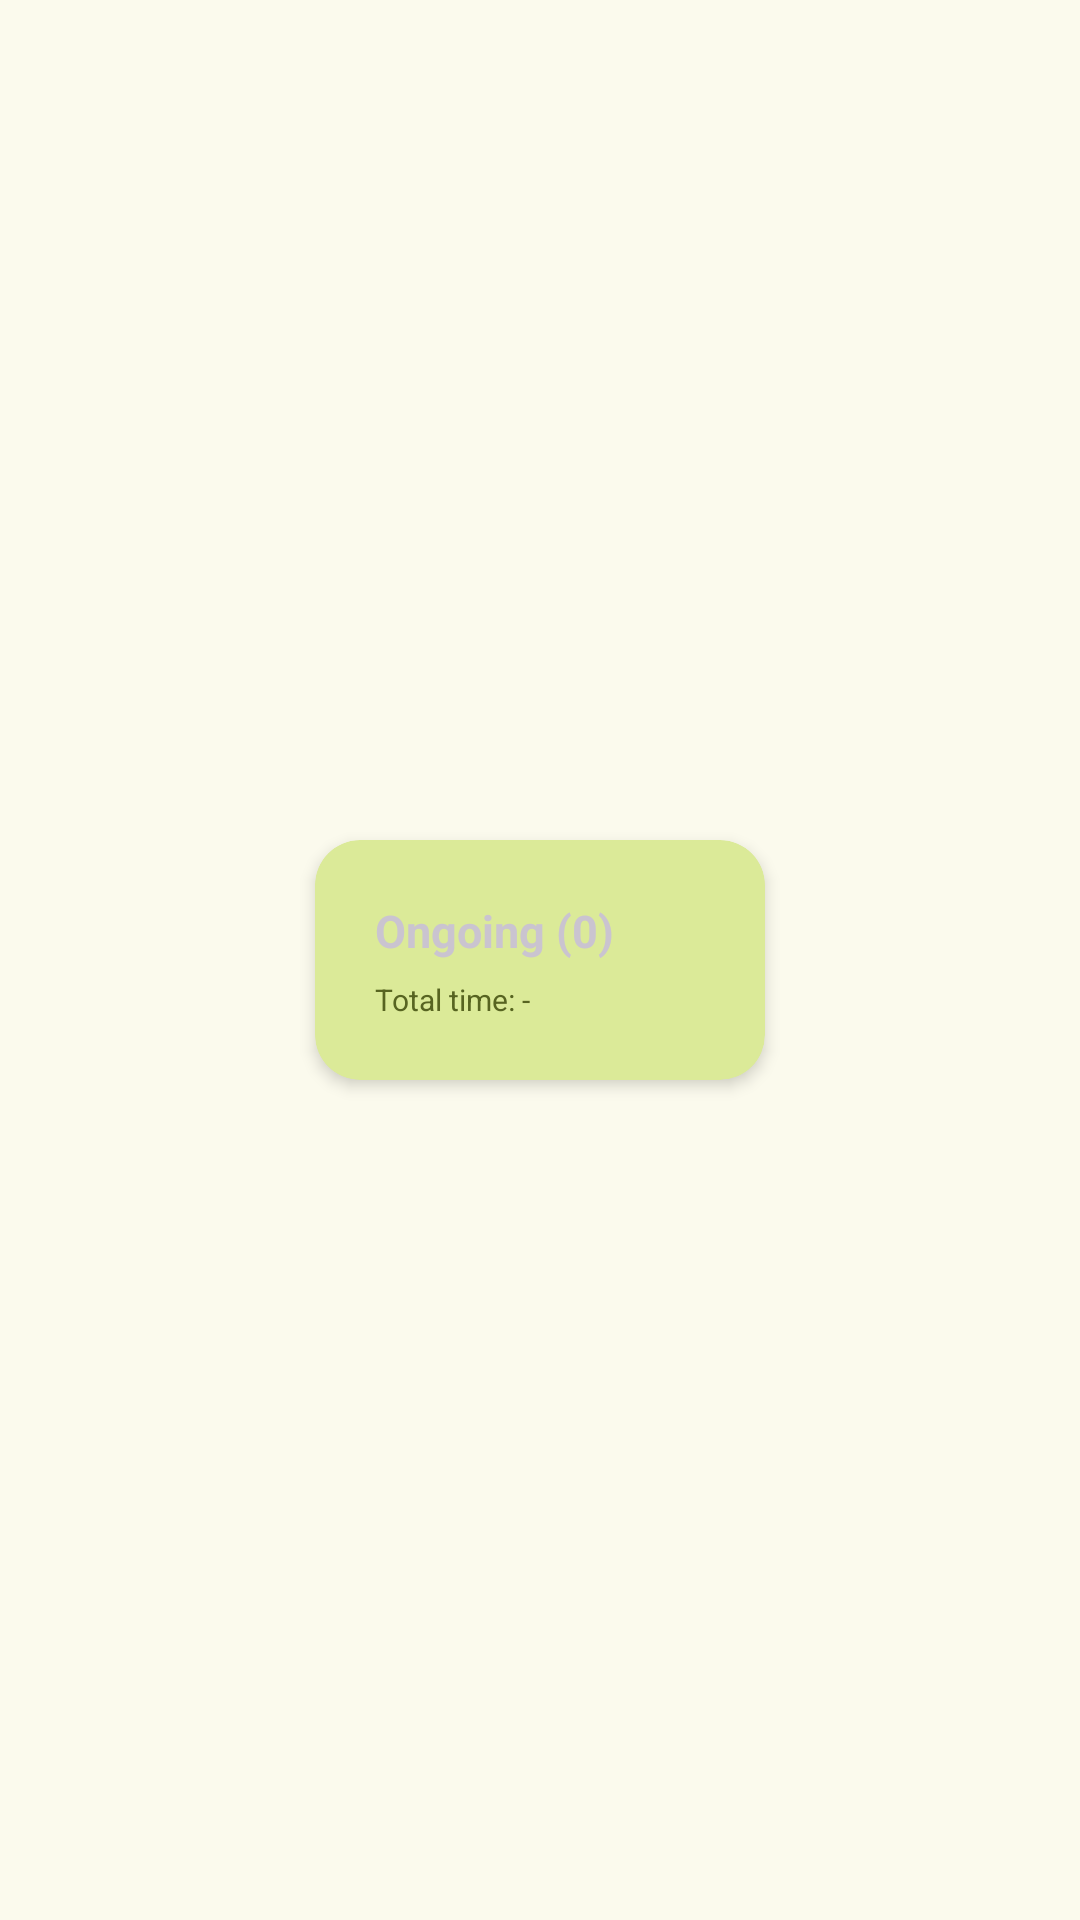

Layout XML and referenced resources for this Android screen:
<!-- AndroidManifest.xml: application theme Theme.Lumina -->
<!-- res/layout/card_status_ongoing.xml -->
<?xml version="1.0" encoding="utf-8"?>
<androidx.constraintlayout.widget.ConstraintLayout xmlns:android="http://schemas.android.com/apk/res/android"
    xmlns:app="http://schemas.android.com/apk/res-auto"
    xmlns:tools="http://schemas.android.com/tools"
    android:layout_width="match_parent"
    android:layout_height="match_parent">

    <androidx.cardview.widget.CardView
        android:id="@+id/cv_status"
        android:layout_width="150dp"
        android:clickable="true"
        android:foreground="?attr/selectableItemBackgroundBorderless"
        android:layout_height="wrap_content"
        android:layout_marginHorizontal="10dp"
        app:cardBackgroundColor="@color/md_theme_primaryContainer"
        app:cardCornerRadius="@dimen/card_corner_radius"
        app:cardElevation="3dp"
        app:layout_constraintBottom_toBottomOf="parent"
        app:layout_constraintEnd_toEndOf="parent"
        app:layout_constraintStart_toStartOf="parent"
        app:layout_constraintTop_toTopOf="parent">

        <LinearLayout
            android:layout_width="match_parent"
            android:layout_height="wrap_content"
            android:orientation="vertical"
            android:paddingHorizontal="20dp"
            android:paddingTop="20dp"
            android:paddingBottom="20dp">

            <TextView
                android:id="@+id/tv_typeCount"
                android:layout_width="wrap_content"
                android:layout_height="wrap_content"
                android:layout_marginBottom="3dp"
                android:text="Ongoing (0)"
                android:textSize="15sp"
                android:textStyle="bold"
                tools:ignore="HardcodedText" />

            <TextView
                android:id="@+id/tv_timeToComplete"
                android:layout_width="wrap_content"
                android:layout_height="wrap_content"
                android:layout_marginTop="3dp"
                android:text="Total time: -"
                android:textColor="@color/md_theme_tertiary"
                android:textSize="10sp"
                tools:ignore="HardcodedText,SmallSp" />

        </LinearLayout>
    </androidx.cardview.widget.CardView>


</androidx.constraintlayout.widget.ConstraintLayout>
<!-- resources referenced by this layout -->
<resources>
  <color name="md_theme_primaryContainer">#DBEA98</color>
  <color name="md_theme_tertiary">#576421</color>
  <dimen name="card_corner_radius">15dp</dimen>
  <color name="md_theme_primary">#576421</color>
  <color name="md_theme_onPrimary">#FFFFFF</color>
  <color name="md_theme_onPrimaryContainer">#404C09</color>
  <color name="md_theme_secondary">#556423</color>
  <color name="md_theme_onSecondary">#FFFFFF</color>
  <color name="md_theme_secondaryContainer">#D8EB9A</color>
  <color name="md_theme_onSecondaryContainer">#3E4C0C</color>
  <color name="md_theme_onTertiary">#FFFFFF</color>
  <color name="md_theme_tertiaryContainer">#DBEA98</color>
  <color name="md_theme_onTertiaryContainer">#404C09</color>
  <color name="md_theme_error">#BA1A1A</color>
  <color name="md_theme_onError">#FFFFFF</color>
  <color name="md_theme_errorContainer">#FFDAD6</color>
  <color name="md_theme_onErrorContainer">#93000A</color>
  <color name="md_theme_background">#FBFAED</color>
  <color name="md_theme_onBackground">#1B1C15</color>
  <color name="md_theme_surface">#FBFAED</color>
  <color name="md_theme_onSurface">#1B1C15</color>
  <color name="md_theme_surfaceVariant">#E3E4D3</color>
  <color name="md_theme_onSurfaceVariant">#46483C</color>
  <color name="md_theme_outline">#77786A</color>
  <color name="md_theme_outlineVariant">#C7C8B8</color>
  <color name="md_theme_inverseSurface">#303129</color>
  <color name="md_theme_inverseOnSurface">#F2F1E5</color>
  <color name="md_theme_inversePrimary">#BFCE7F</color>
  <color name="md_theme_primaryFixed">#DBEA98</color>
  <color name="md_theme_onPrimaryFixed">#181E00</color>
  <color name="md_theme_primaryFixedDim">#BFCE7F</color>
  <color name="md_theme_onPrimaryFixedVariant">#404C09</color>
  <color name="md_theme_secondaryFixed">#D8EB9A</color>
  <color name="md_theme_onSecondaryFixed">#171E00</color>
  <color name="md_theme_secondaryFixedDim">#BCCF81</color>
  <color name="md_theme_onSecondaryFixedVariant">#3E4C0C</color>
  <color name="md_theme_tertiaryFixed">#DBEA98</color>
  <color name="md_theme_onTertiaryFixed">#181E00</color>
  <color name="md_theme_tertiaryFixedDim">#BFCE7F</color>
  <color name="md_theme_onTertiaryFixedVariant">#404C09</color>
  <color name="md_theme_surfaceDim">#DBDBCE</color>
  <color name="md_theme_surfaceBright">#FBFAED</color>
  <color name="md_theme_surfaceContainerLowest">#FFFFFF</color>
  <color name="md_theme_surfaceContainerLow">#F5F4E7</color>
  <color name="md_theme_surfaceContainer">#EFEEE2</color>
  <color name="md_theme_surfaceContainerHigh">#EAE9DC</color>
  <color name="md_theme_surfaceContainerHighest">#E4E3D7</color>
</resources>
